Run: headless pygame with SDL's dummy video driver; simulated clock (each Clock.tick advances the game by its frame time, no real sleeping); random seed 0; keys injected as events and as key.get_pressed() state; no mouse input.
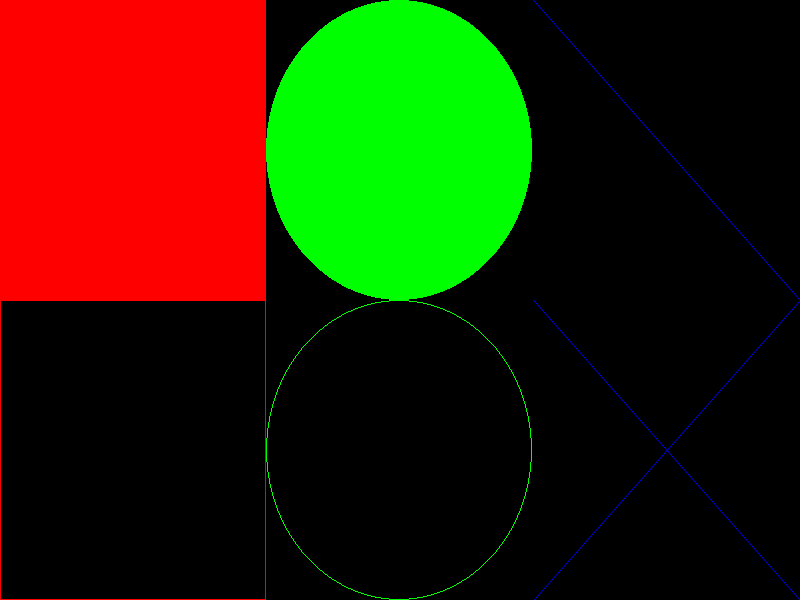
Frame 1 of 4 · flips 1–60 · no input
Frame 2 of 4 · flips 61–180 · tapped SPACE, RETURN · held RIGHT (→), D · screen unchanged from frame 1, image omitted
Frame 3 of 4 · flips 181–300 · held DOWN (↓), S · screen unchanged from frame 2, image omitted
Frame 4 of 4 · flips 301–420 · held LEFT (←), A, UP (↑), W · screen unchanged from frame 3, image omitted

The pygame program that drew these frames:

import pygame

def main():
    screen = pygame.display.set_mode((800, 600), pygame.RESIZABLE)
    pygame.display.set_caption('drawing')
    clock = pygame.time.Clock()
    background_colour = (0,0,0) # Red,Green,Blue (black)
    
    running = True
    while running:
        screen.fill(background_colour)
        for event in pygame.event.get():
            if event.type == pygame.QUIT:
                running = False

        surface=pygame.display.get_surface()
        width, height = surface.get_size()

        red = (255,0,0)
        rect = pygame.Rect(0, 0, width/3, height/2)
        pygame.draw.rect(surface, red, rect)
        rect = pygame.Rect(0, height/2, width/3, height/2)
        pygame.draw.rect(surface, red, rect, 1)
        
        green = (0,255,0)
        ellipse = (width/3, 0, width/3, height/2)
        pygame.draw.ellipse(surface, green, ellipse)
        ellipse = (width/3, height/2, width/3, height/2)
        pygame.draw.ellipse(surface, green, ellipse, 1)
        
        blue = (0,0,255)
        start_pos = (width*2/3 , 0)
        end_pos = (width, height/2)
        pygame.draw.aaline(surface, blue, start_pos, end_pos)
        points = [ (width*2/3 , height/2), (width, height), (width,height/2), (width*2/3,height) ]
        pygame.draw.aalines(surface, blue, False, points)
        
        pygame.display.flip()
        clock.tick(60) # run at 60 frames per second

if __name__ == "__main__":
    main()
